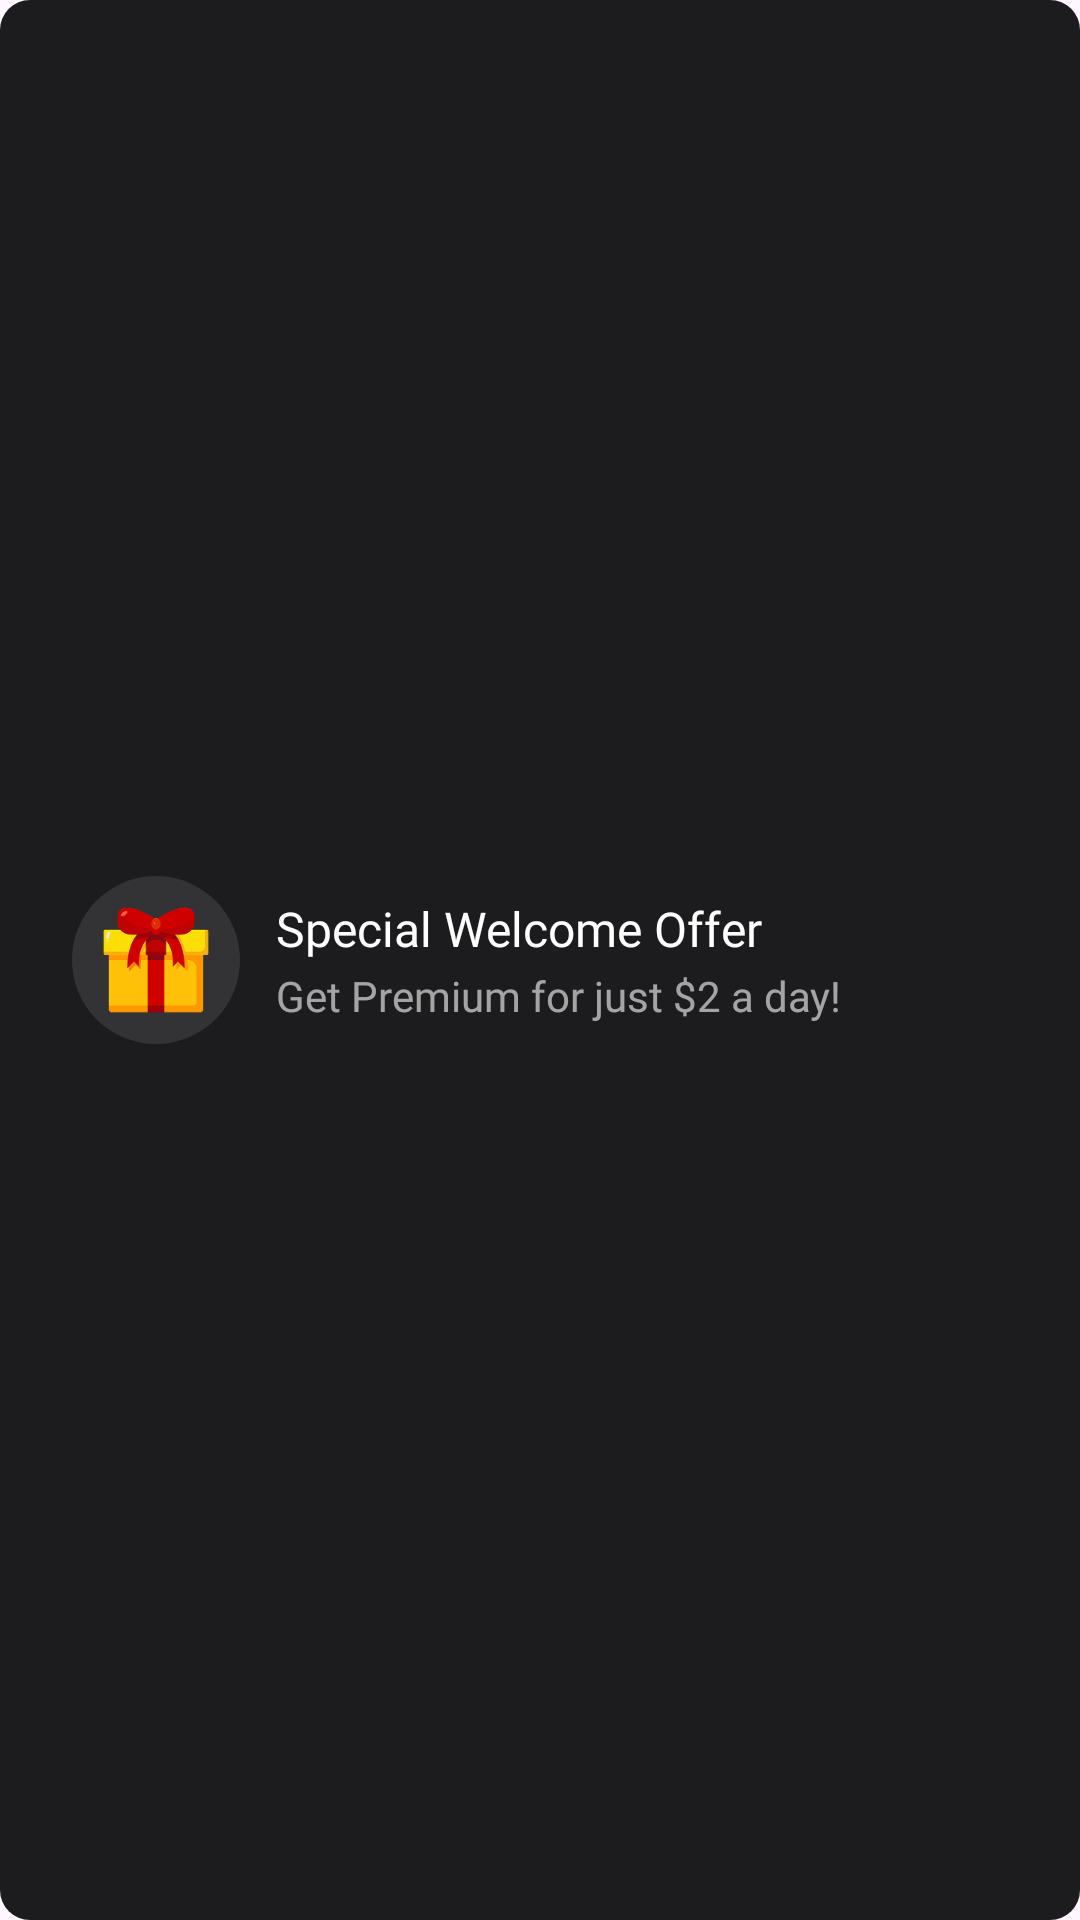

This screen was rendered from an Android layout file. Write that file and the resources it references.
<!-- AndroidManifest.xml: application theme Theme.Sereno -->
<!-- res/layout/premium_offer_card.xml -->
<?xml version="1.0" encoding="utf-8"?>
<LinearLayout xmlns:android="http://schemas.android.com/apk/res/android"
    android:layout_width="match_parent"
    android:layout_height="wrap_content"
    android:layout_gravity="center"
    android:layout_marginHorizontal="24dp"
    android:layout_marginTop="12dp"
    android:background="@drawable/home_item_bg"
    android:gravity="center"
    android:orientation="horizontal"
    android:paddingHorizontal="24dp"
    android:paddingVertical="12dp">

    <LinearLayout
        android:layout_width="56dp"
        android:layout_height="56dp"
        android:layout_marginEnd="12dp"
        android:background="@drawable/home_container_gradient"
        android:gravity="center">

        <ImageView
            android:layout_width="36dp"
            android:layout_height="36dp"
            android:src="@drawable/gift" />

    </LinearLayout>

    <LinearLayout
        android:layout_width="0dp"
        android:layout_height="wrap_content"
        android:layout_weight="1"
        android:orientation="vertical">

        <TextView
            android:layout_width="match_parent"
            android:layout_height="wrap_content"
            android:fontFamily="@font/helvetica"
            android:text="Special Welcome Offer"
            android:textColor="@color/white"
            android:textSize="16dp" />

        <TextView
            android:layout_width="match_parent"
            android:layout_height="wrap_content"
            android:layout_marginTop="2dp"
            android:alpha=".6"
            android:fontFamily="@font/helvetica"
            android:text="Get Premium for just $2 a day!"
            android:textColor="@color/white"
            android:textSize="14dp" />

    </LinearLayout>

    <ImageView
        android:layout_width="24dp"
        android:layout_height="24dp"
        android:layout_marginStart="12dp"
        android:src="@drawable/ic_right" />
</LinearLayout>
<!-- resources referenced by this layout -->
<resources>
  <color name="white">#FFFFFFFF</color>
  <!-- drawable gift: png bitmap (drawable, 9173 bytes) -->
  <!-- drawable home_container_gradient (drawable) -->
  <?xml version="1.0" encoding="utf-8"?>
  <shape xmlns:android="http://schemas.android.com/apk/res/android"
      android:shape="oval">
     <solid android:color="@color/secondary_surface_container"/>
  
  </shape>
  <!-- drawable home_item_bg (drawable) -->
  <?xml version="1.0" encoding="utf-8"?>
  <ripple xmlns:android="http://schemas.android.com/apk/res/android"
      android:color="#3C3C3C">
      <item>
          <shape>
              <solid android:color="@color/surfaceContainer" />
              <corners android:radius="@dimen/_10dp" />
          </shape>
      </item>
  </ripple>
  <style name="Theme.Sereno" parent="Base.Theme.Sereno" />
  <color name="secondary_surface_container">#1AFFFFFF</color>
  <color name="surfaceContainer">#1C1C1E</color>
  <dimen name="_10dp">10dp</dimen>
  <style name="Base.Theme.Sereno" parent="Theme.Material3.DayNight.NoActionBar">
          <item name="background">@color/primary</item>
          <item name="android:navigationBarColor">@color/black</item>
          <item name="android:enforceNavigationBarContrast">false</item>
          <item name="android:windowTranslucentNavigation">false</item>
      </style>
  <color name="primary">#EB8043</color>
  <color name="black">#FF000000</color>
</resources>
